Run: headless pygame with SDL's dummy video driver; simulated clock (each Clock.tick advances the game by its frame time, no real sleeping); random seed 0; keys injected as events and as key.get_pressed() state; no mouse input.
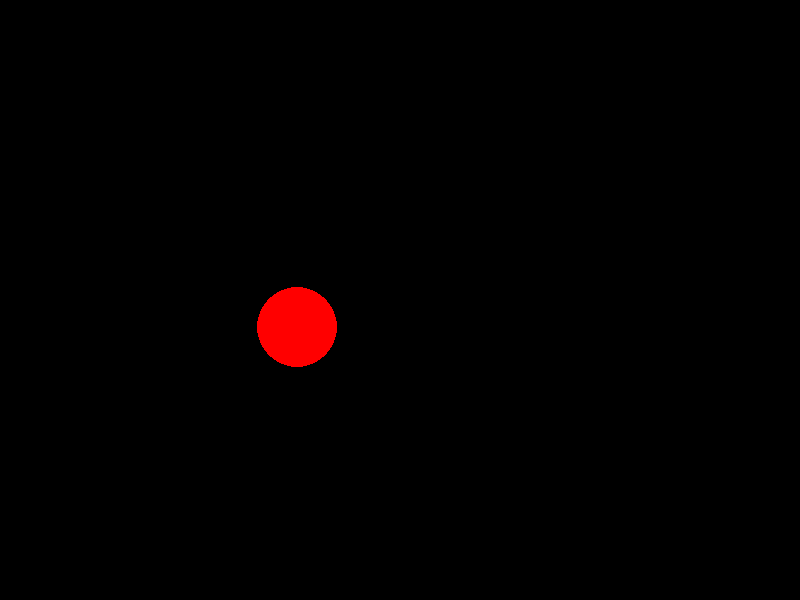
Frame 1 of 4 · flips 1–60 · no input
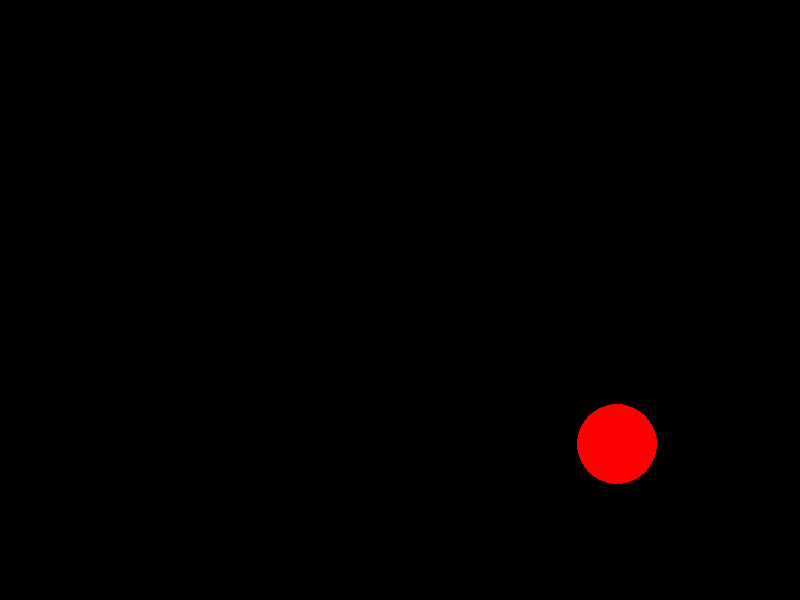
Frame 2 of 4 · flips 61–180 · tapped SPACE, RETURN · held RIGHT (→), D
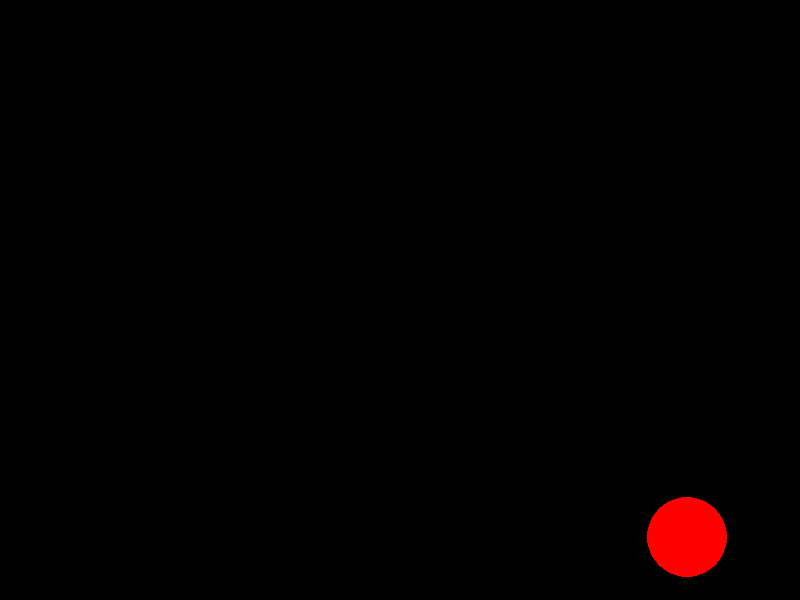
Frame 3 of 4 · flips 181–300 · held DOWN (↓), S
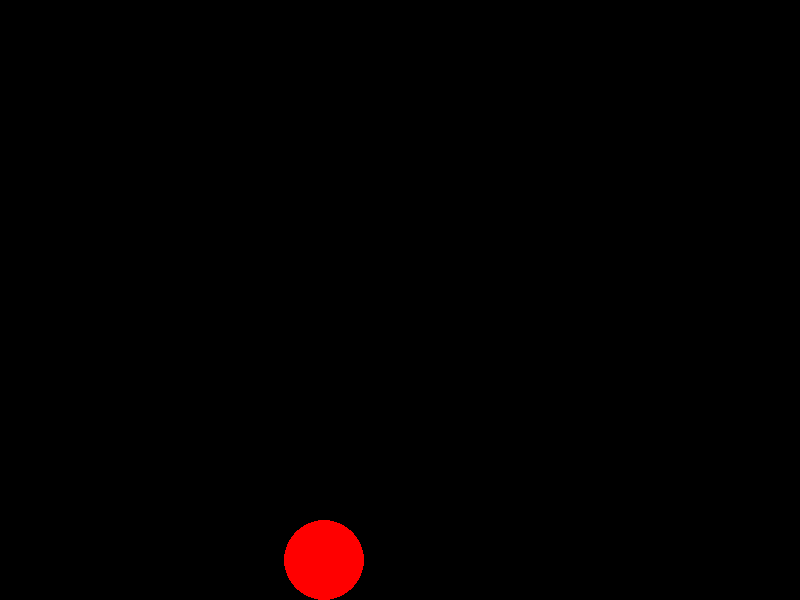
Frame 4 of 4 · flips 301–420 · held LEFT (←), A, UP (↑), W

The pygame program that drew these frames:

import pygame
import sys

# Initialize pygame
pygame.init()

# Constants
WIDTH, HEIGHT = 800, 600
FPS = 60
GRAVITY = 0.5
ELASTICITY = 0.85
FRICTION = 0.99

# Colors
WHITE = (255, 255, 255)
RED = (255, 0, 0)
BLACK = (0, 0, 0)

# Set up display
screen = pygame.display.set_mode((WIDTH, HEIGHT))
pygame.display.set_caption("Bouncing Ball Simulation")
clock = pygame.time.Clock()

# Ball properties
ball_radius = 40
ball_pos = [WIDTH // 4, HEIGHT // 4]
ball_vel = [30, 0]  # Initial velocity (x, y)

def main():
    running = True
    while running:
        # Handle events
        for event in pygame.event.get():
            if event.type == pygame.QUIT:
                running = False
        
        # Physics update
        # Apply gravity
        ball_vel[1] += GRAVITY
        
        # Update position
        ball_pos[0] += ball_vel[0]
        ball_pos[1] += ball_vel[1]
        
        # Collision with walls
        if ball_pos[0] - ball_radius < 0:  # Left wall
            ball_pos[0] = ball_radius
            ball_vel[0] = -ball_vel[0] * ELASTICITY
            ball_vel[1] *= FRICTION
        elif ball_pos[0] + ball_radius > WIDTH:  # Right wall
            ball_pos[0] = WIDTH - ball_radius
            ball_vel[0] = -ball_vel[0] * ELASTICITY
            ball_vel[1] *= FRICTION
            
        # Collision with floor/ceiling
        if ball_pos[1] + ball_radius > HEIGHT:  # Floor
            ball_pos[1] = HEIGHT - ball_radius
            ball_vel[1] = -ball_vel[1] * ELASTICITY
            ball_vel[0] *= FRICTION
        elif ball_pos[1] - ball_radius < 0:  # Ceiling
            ball_pos[1] = ball_radius
            ball_vel[1] = -ball_vel[1] * ELASTICITY
            ball_vel[0] *= FRICTION
        
        # Drawing
        screen.fill(BLACK)
        pygame.draw.circle(screen, RED, (int(ball_pos[0]), int(ball_pos[1])), ball_radius)
        
        pygame.display.flip()
        clock.tick(FPS)
    
    pygame.quit()
    sys.exit()

if __name__ == "__main__":
    main()
